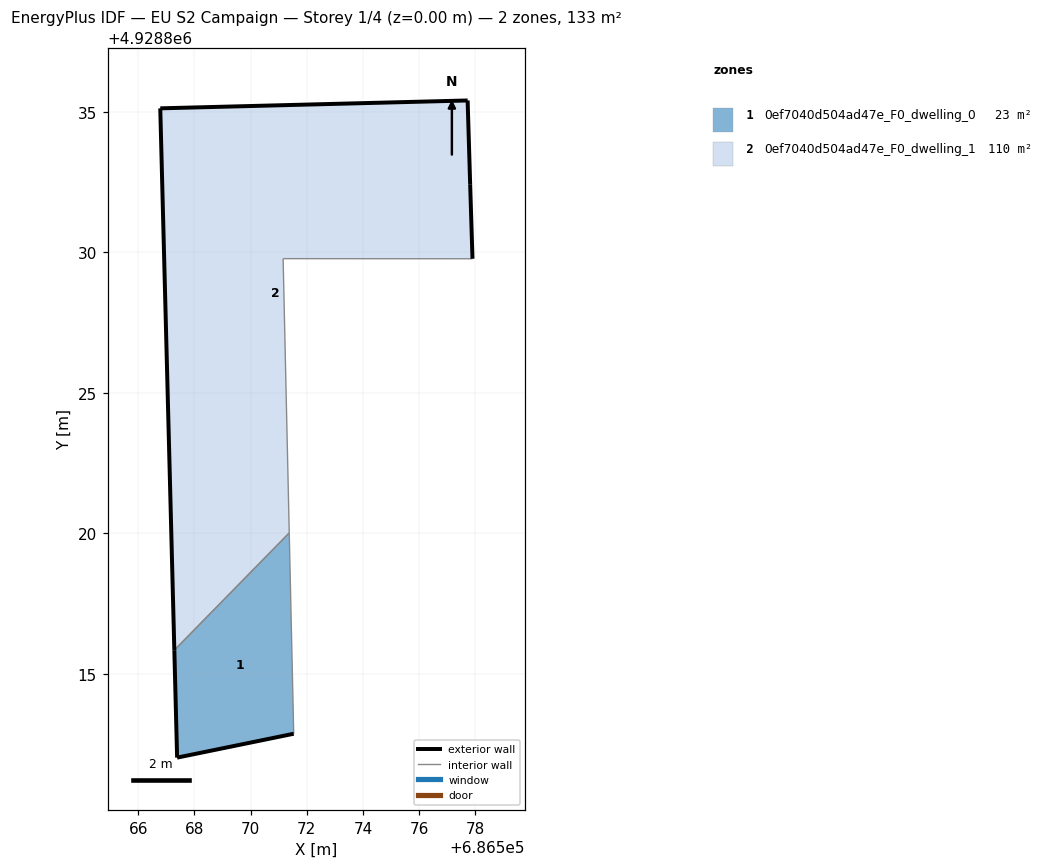
=== STOREY PLAN SPEC (per zone: floor XY polygon, exterior-wall plan segments, windows/doors) ===
zone 1: 0ef7040d504ad47e_F0_dwelling_0  (22.9 m²)
  floor: (686571.53, 4928812.86) (686571.38, 4928820.01) (686567.29, 4928815.84) (686567.38, 4928812.01)
  exterior wall: (686571.53, 4928812.86) – (686567.38, 4928812.01)  [4.2 m]
  exterior wall: (686567.38, 4928812.01) – (686567.29, 4928815.84)  [3.8 m]
  interior walls: 2
zone 2: 0ef7040d504ad47e_F0_dwelling_1  (110.1 m²)
  floor: (686571.38, 4928820.01) (686571.16, 4928829.77) (686577.90, 4928829.77) (686577.81, 4928832.42) (686577.72, 4928835.40) (686566.78, 4928835.12) (686567.29, 4928815.84)
  exterior wall: (686577.81, 4928832.42) – (686577.90, 4928829.77)  [2.7 m]
  exterior wall: (686567.29, 4928815.84) – (686566.78, 4928835.12)  [19.3 m]
  exterior wall: (686566.78, 4928835.12) – (686577.72, 4928835.40)  [10.9 m]
  exterior wall: (686577.72, 4928835.40) – (686577.81, 4928832.42)  [3.0 m]
  interior walls: 3

=== DERIVED (storey summary) ===
Building: EU S2 Campaign
Storey: 1 of 4  (floor level z = 0.00 m)
Storey gross floor area: 133.0 m²
Zones on this storey: 2
  - 0ef7040d504ad47e_F0_dwelling_0: floor 22.9 m²; exterior wall 8.1 m (24.2 m²); WWR 0.0%
  - 0ef7040d504ad47e_F0_dwelling_1: floor 110.1 m²; exterior wall 35.9 m (107.6 m²); WWR 0.0%
Zone adjacency (shared interzone walls):
  - 0ef7040d504ad47e_F0_dwelling_0 ↔ 0ef7040d504ad47e_F0_dwelling_1